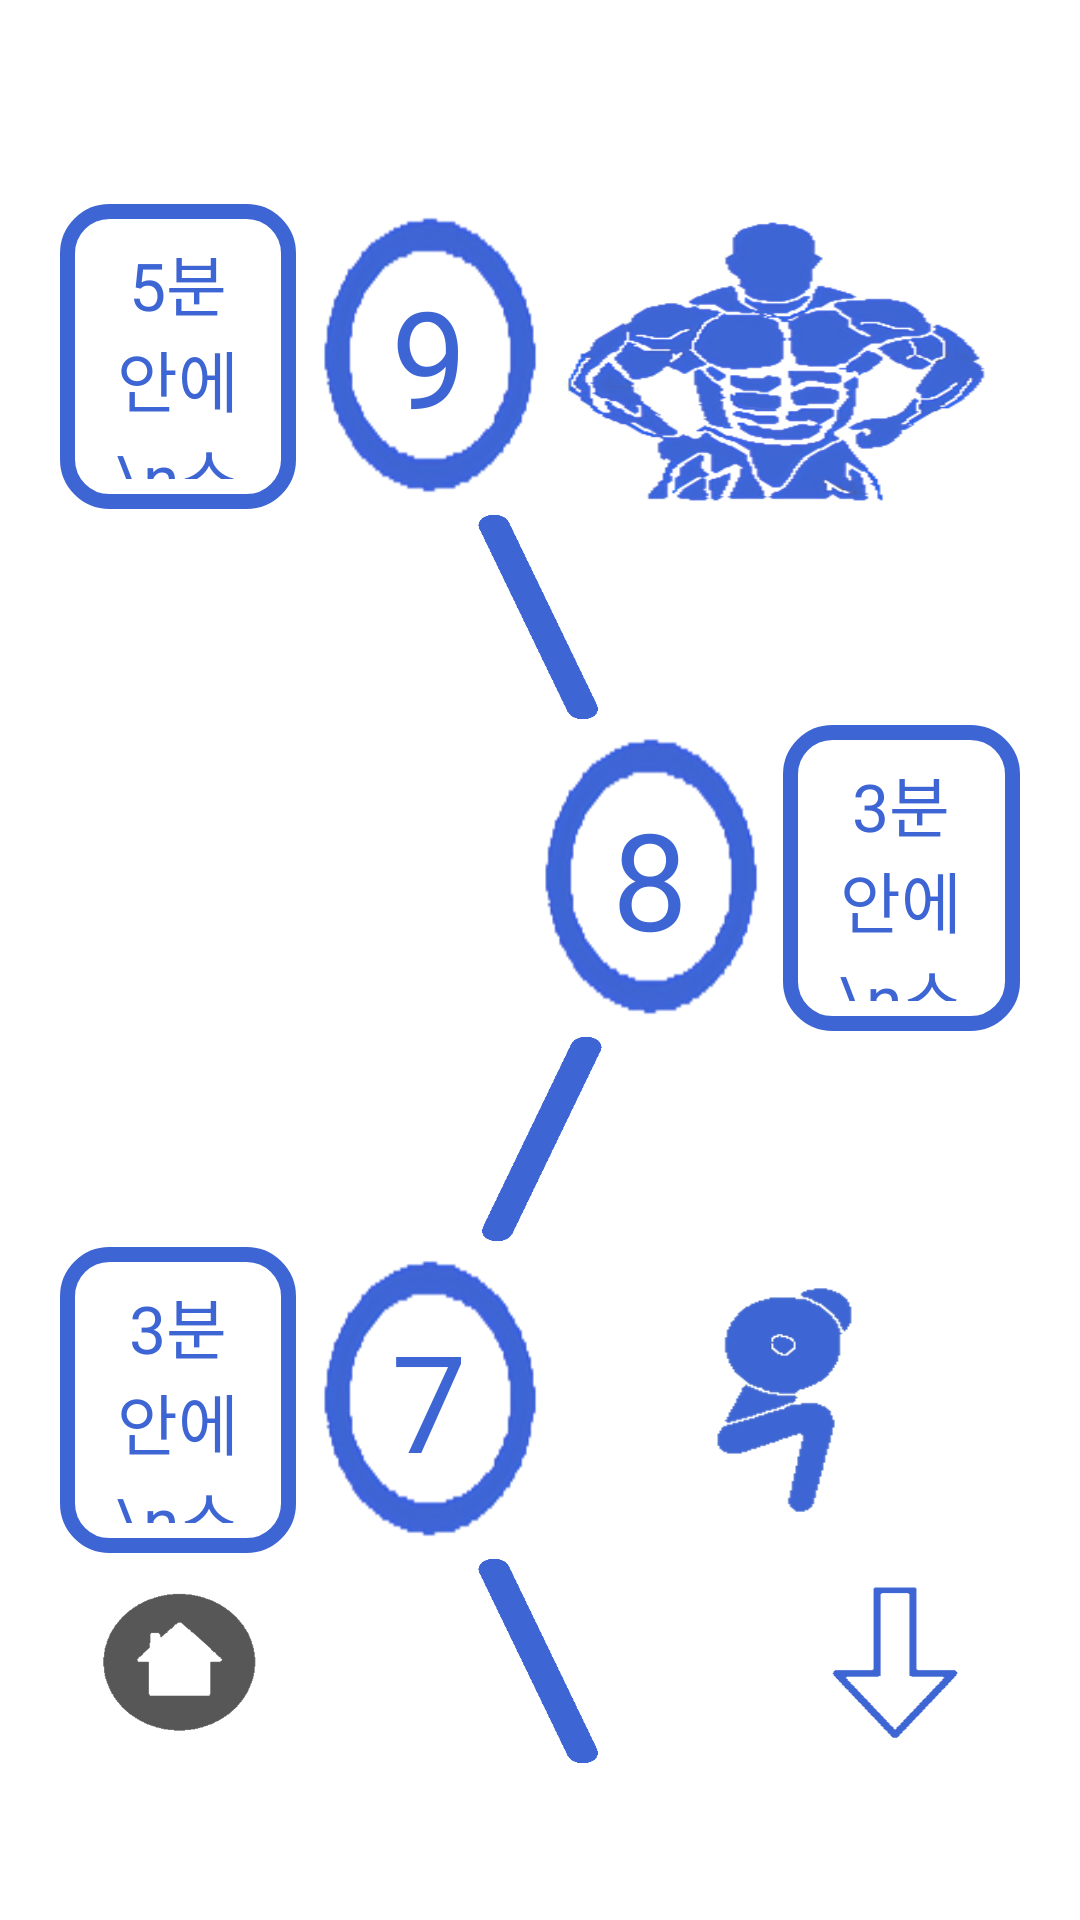

Write the Android layout XML for this screen, with the resource values it uses.
<!-- AndroidManifest.xml: application theme AppTheme -->
<!-- res/layout/stage3.xml -->
<?xml version="1.0" encoding="utf-8"?>
<androidx.constraintlayout.widget.ConstraintLayout xmlns:android="http://schemas.android.com/apk/res/android"
    xmlns:app="http://schemas.android.com/apk/res-auto"
    xmlns:tools="http://schemas.android.com/tools"
    android:layout_width="match_parent"
    android:layout_height="match_parent"
    tools:context=".stage3">

    <LinearLayout
        android:layout_width="match_parent"
        android:layout_height="match_parent"
        android:orientation="vertical"
        android:background="#FFFFFF"
        android:weightSum="1"
        android:padding="20dp">
        <LinearLayout
            android:layout_width="match_parent"
            android:layout_height="0dp"
            android:layout_weight=".08">
        </LinearLayout>
        <LinearLayout
            android:layout_width="match_parent"
            android:layout_height="0dp"
            android:orientation="horizontal"
            android:layout_weight=".17"
            android:weightSum="1">
            <TextView
                android:layout_width="0dp"
                android:layout_height="wrap_content"
                android:text="5분안에\n스쿼트\n130회"
                android:textSize="22sp"
                android:padding="10dp"
                android:gravity="center"
                android:textColor="#3d65d3"
                android:fontFamily="@font/blackhansans_regular"
                android:layout_gravity="center"
                android:background="@drawable/buttonshape8"
                android:layout_weight=".25"/>
            <TextView
                android:layout_width="0dp"
                android:layout_height="wrap_content"
                android:background="@drawable/dot2"
                android:layout_marginLeft="5dp"
                android:text="9"
                android:textSize="45sp"
                android:fontFamily="@font/kanit_black"
                android:gravity="center"
                android:textColor="#3d65d3"
                android:layout_weight=".25"
                android:layout_gravity="center"/>
            <ImageView
                android:layout_width="0dp"
                android:layout_height="wrap_content"
                android:layout_weight=".5"
                android:padding="40dp"
                android:background="@drawable/stage_img7"/>
        </LinearLayout>
        <LinearLayout
            android:orientation="horizontal"
            android:layout_width="match_parent"
            android:layout_height="0dp"
            android:layout_weight=".12"
            android:weightSum="1">
            <ImageView
                android:layout_width="0dp"
                android:layout_height="wrap_content"
                android:layout_weight=".25"/>
            <ImageView
                android:layout_width="0dp"
                android:layout_height="wrap_content"
                android:layout_weight=".5"
                android:background="@drawable/stage_line1"/>
        </LinearLayout>
        <LinearLayout
            android:layout_width="match_parent"
            android:layout_height="0dp"
            android:orientation="horizontal"
            android:layout_weight=".17"
            android:weightSum="1">
            <ImageView
                android:layout_width="0dp"
                android:layout_height="wrap_content"
                android:layout_weight=".5"
                android:background="@drawable/stage_img9"
                android:padding="20dp"/>
            <TextView
                android:id="@+id/stage8"
                android:layout_width="0dp"
                android:layout_height="wrap_content"
                android:background="@drawable/dot2"
                android:layout_weight=".25"
                android:text="8"
                android:textSize="45sp"
                android:fontFamily="@font/kanit_black"
                android:gravity="center"
                android:textColor="#3d65d3"
                android:layout_marginRight="5dp"
                android:layout_gravity="center"
                app:layout_constraintEnd_toStartOf="@id/stage2_text"/>
            <TextView
                android:id="@+id/stage2_text"
                android:layout_width="0dp"
                android:layout_height="wrap_content"
                android:layout_weight=".25"
                android:background="@drawable/buttonshape8"
                android:gravity="center"
                android:padding="10dp"
                android:text="3분안에\n스쿼트\n90회"
                android:textColor="#3d65d3"
                android:fontFamily="@font/blackhansans_regular"
                android:layout_gravity="center"
                android:textSize="22sp"
                app:layout_constraintEnd_toEndOf="parent" />
        </LinearLayout>
        <LinearLayout
            android:orientation="horizontal"
            android:layout_width="match_parent"
            android:layout_height="0dp"
            android:layout_weight=".12"
            android:weightSum="1">
            <ImageView
                android:layout_width="0dp"
                android:layout_height="wrap_content"
                android:layout_weight=".25"/>
            <ImageView
                android:layout_width="0dp"
                android:layout_height="wrap_content"
                android:layout_weight=".5"
                android:background="@drawable/stage_line2"/>
        </LinearLayout>
        <LinearLayout
            android:layout_width="match_parent"
            android:layout_height="0dp"
            android:orientation="horizontal"
            android:layout_weight=".17"
            android:weightSum="1">
            <TextView
                android:layout_width="0dp"
                android:layout_height="wrap_content"
                android:text="3분안에\n스쿼트\n80회"
                android:textSize="22sp"
                android:padding="10dp"
                android:gravity="center"
                android:textColor="#3d65d3"
                android:fontFamily="@font/blackhansans_regular"
                android:layout_gravity="center"
                android:background="@drawable/buttonshape8"
                android:layout_weight=".25"/>
            <TextView
                android:layout_width="0dp"
                android:layout_height="wrap_content"
                android:background="@drawable/dot2"
                android:layout_weight=".25"
                android:text="7"
                android:textSize="45sp"
                android:fontFamily="@font/kanit_black"
                android:gravity="center"
                android:textColor="#3d65d3"
                android:layout_marginLeft="5dp"
                android:layout_gravity="center"/>
            <ImageView
                android:layout_width="0dp"
                android:layout_height="wrap_content"
                android:layout_weight=".5"
                android:padding="40dp"
                android:background="@drawable/stage_img8"/>
        </LinearLayout>
        <LinearLayout
            android:orientation="horizontal"
            android:layout_width="match_parent"
            android:layout_height="0dp"
            android:layout_weight=".12"
            android:weightSum="1">
            <ImageView
                android:id="@+id/home3"
                android:layout_width="0dp"
                android:layout_height="wrap_content"
                android:layout_weight=".25"
                android:background="@drawable/home2"/>
            <ImageView
                android:layout_width="0dp"
                android:layout_height="wrap_content"
                android:layout_weight=".5"
                android:background="@drawable/stage_line1"/>
            <ImageView
                android:id="@+id/downto_stage2"
                android:layout_width="0dp"
                android:layout_height="match_parent"
                android:layout_weight=".25"
                android:background="@drawable/down1"/>
        </LinearLayout>
        <LinearLayout
            android:layout_width="match_parent"
            android:layout_height="0dp"
            android:layout_weight=".05">
        </LinearLayout>
    </LinearLayout>
</androidx.constraintlayout.widget.ConstraintLayout>
<!-- resources referenced by this layout -->
<resources>
  <!-- drawable buttonshape8 (drawable-ldpi) -->
  <?xml version="1.0" encoding="utf-8"?>
  <shape xmlns:android="http://schemas.android.com/apk/res/android" android:shape="rectangle" >
      <corners
          android:radius="14dp"
          />
      <solid
          android:color="#FFFFFF"
          />
      <size
          android:width="270dp"
          android:height="60dp"
          />
      <stroke
          android:width="5dp"
          android:color="#3d65d3"
          />
  </shape>
  <!-- drawable dot2: png bitmap (drawable, 5887 bytes) -->
  <!-- drawable down1: png bitmap (drawable, 1971 bytes) -->
  <!-- drawable home2: png bitmap (drawable, 3674 bytes) -->
  <!-- drawable stage_img7: png bitmap (drawable-mdpi, 30752 bytes) -->
  <!-- drawable stage_img8: png bitmap (drawable-mdpi, 2336 bytes) -->
  <!-- drawable stage_line1: png bitmap (drawable, 5705 bytes) -->
  <!-- drawable stage_line2: png bitmap (drawable, 5753 bytes) -->
  <style name="AppTheme" parent="Theme.AppCompat.NoActionBar">
          
          <item name="colorPrimary">@color/colorPrimary</item>
          <item name="colorPrimaryDark">@color/colorPrimaryDark</item>
          <item name="colorAccent">@color/colorAccent</item>
      </style>
  <color name="colorPrimary">#6200EE</color>
  <color name="colorPrimaryDark">#3700B3</color>
  <color name="colorAccent">#03DAC5</color>
</resources>
